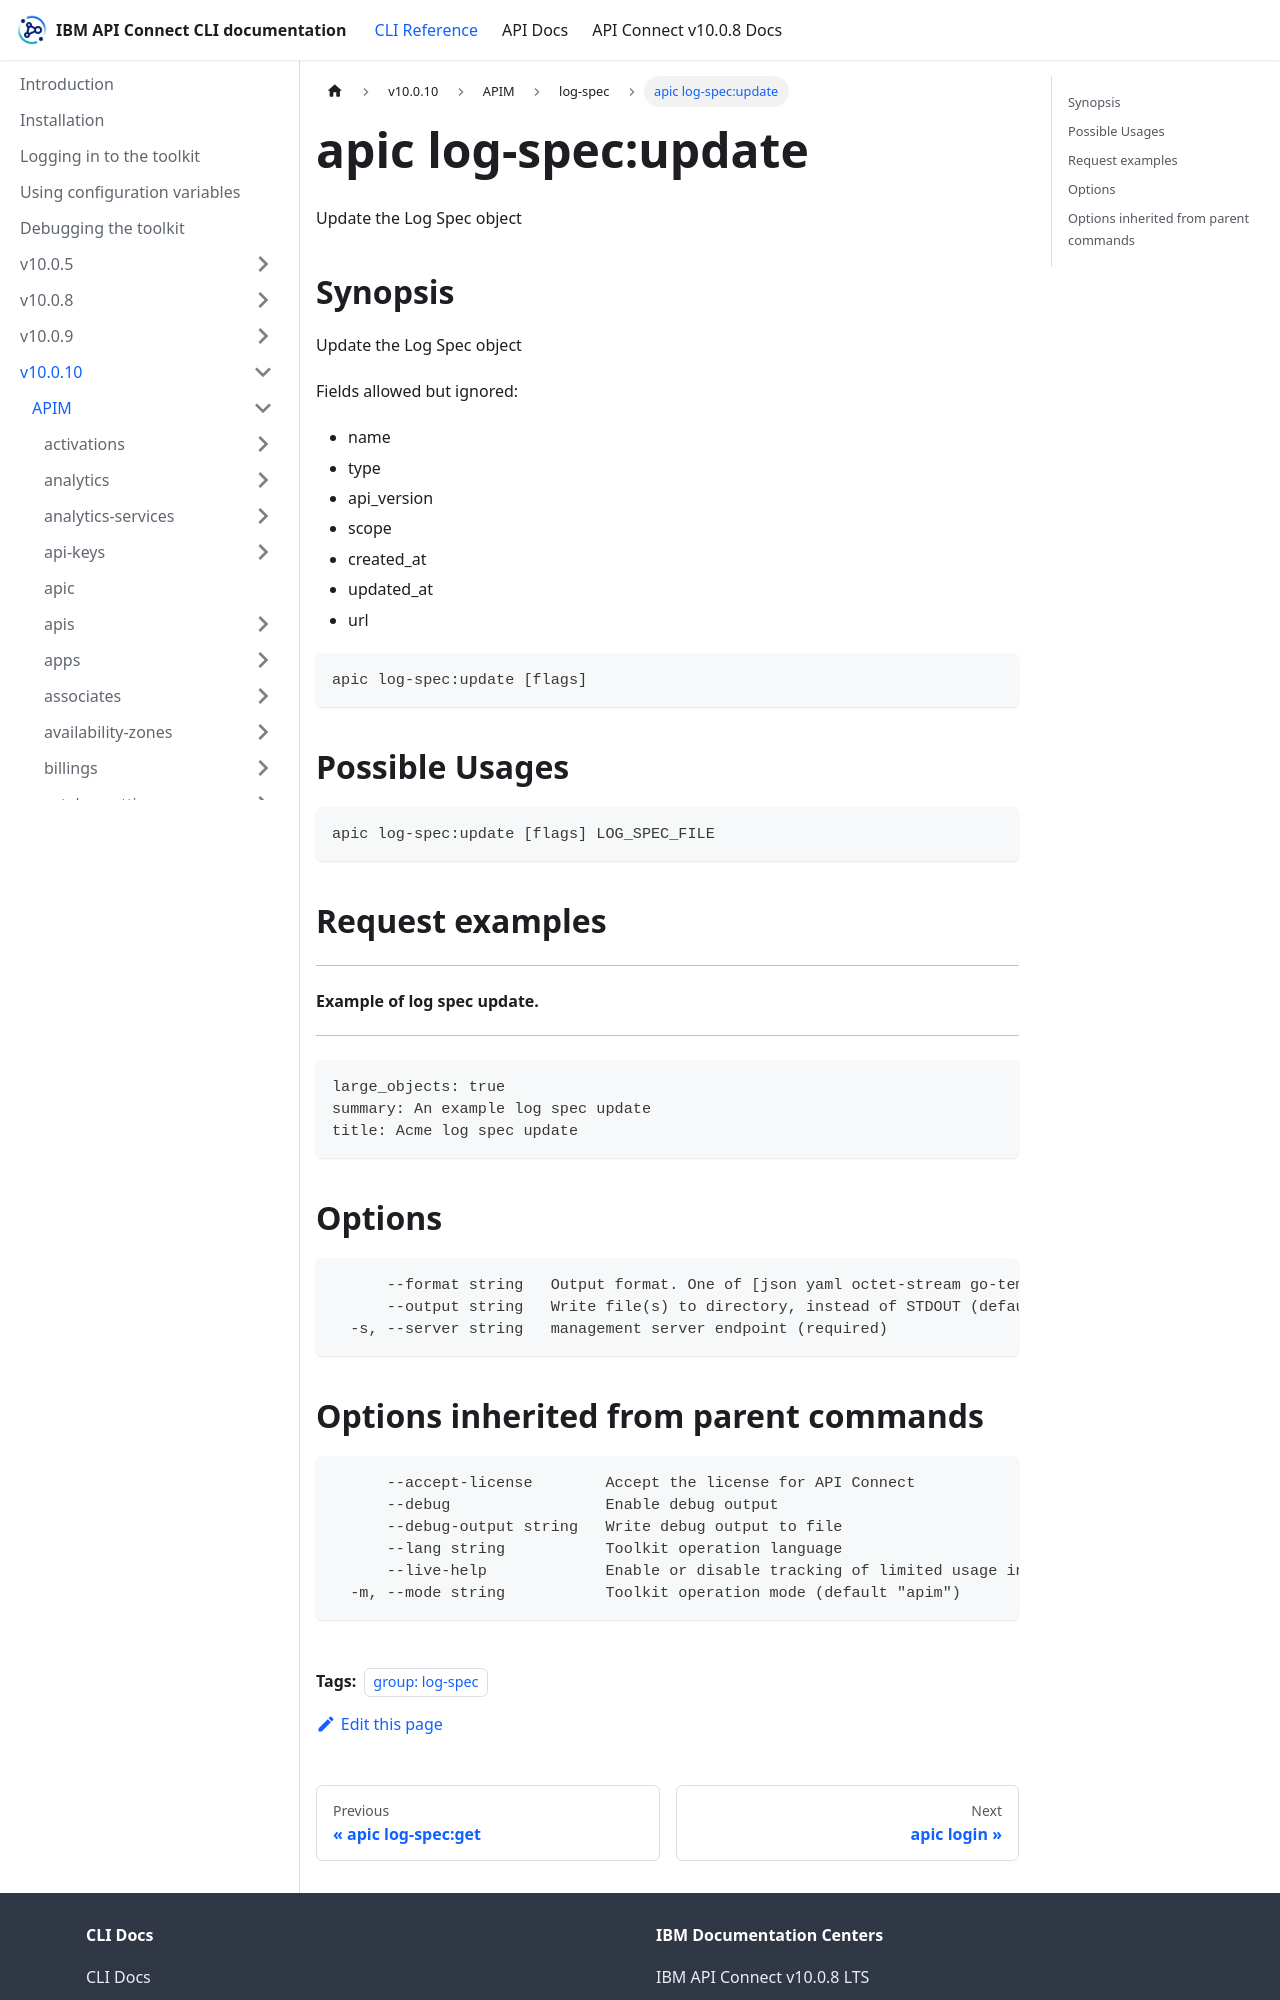

repository: ibm-apiconnect/clidocs · page: docs/v10010/apim/log-spec/apic_log-spec_update.html · generator: docusaurus

---
tags:
- "group: log-spec"
---
# apic log-spec:update

Update the Log Spec object

## Synopsis

Update the Log Spec object
          
          Fields allowed but ignored:
          - name
          - type
          - api_version
          - scope
          - created_at
          - updated_at
          - url

```
apic log-spec:update [flags]
```

## Possible Usages

```
apic log-spec:update [flags] LOG_SPEC_FILE
```

## Request examples

--------------------------------
#### Example of log spec update.
--------------------------------

```
large_objects: true
summary: An example log spec update
title: Acme log spec update
```

## Options

```
      --format string   Output format. One of [json yaml octet-stream go-template=... go-template-file=...], defaults to yaml.
      --output string   Write file(s) to directory, instead of STDOUT (default "-")
  -s, --server string   management server endpoint (required)
```
